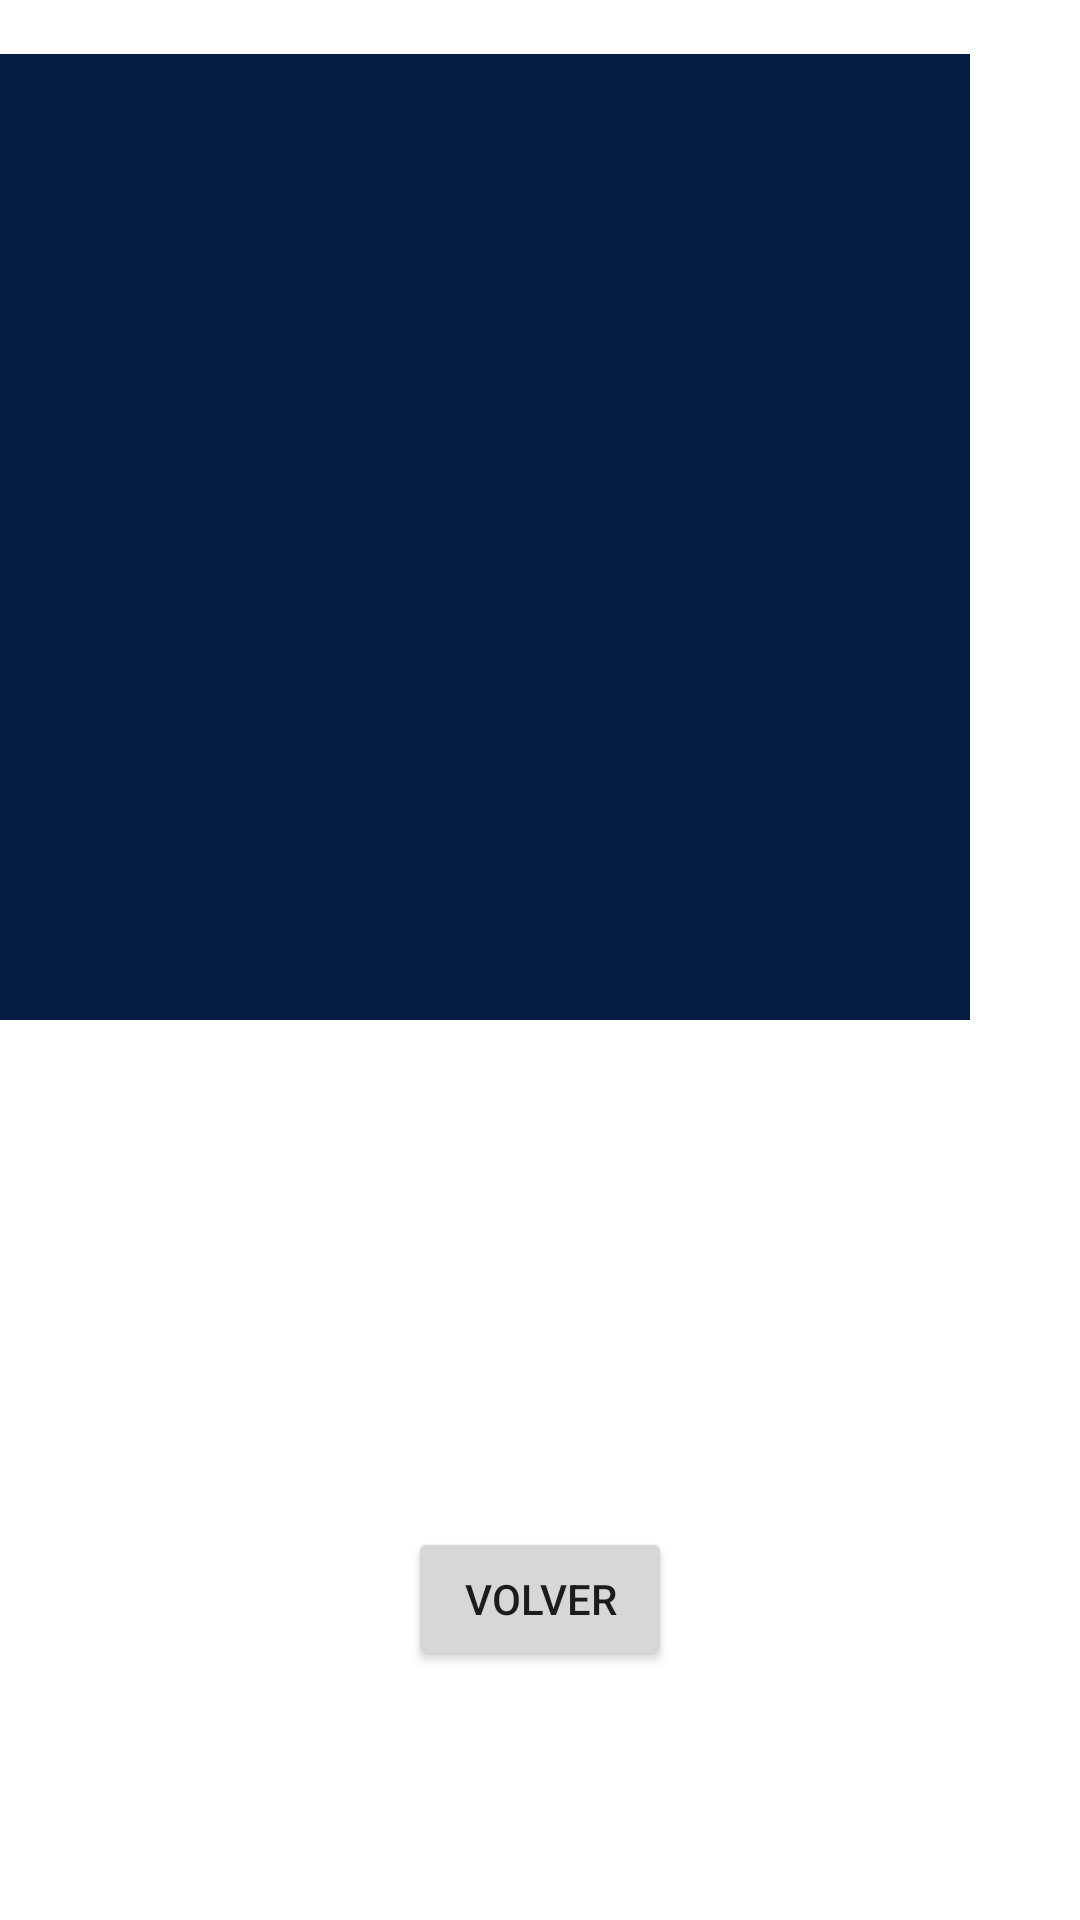

Layout XML and referenced resources for this Android screen:
<!-- AndroidManifest.xml: application theme Theme.AllActivities -->
<!-- res/layout/activity_lista_alumnos.xml -->
<?xml version="1.0" encoding="utf-8"?>
<androidx.constraintlayout.widget.ConstraintLayout xmlns:android="http://schemas.android.com/apk/res/android"
    xmlns:app="http://schemas.android.com/apk/res-auto"
    xmlns:tools="http://schemas.android.com/tools"
    android:layout_width="match_parent"
    android:layout_height="match_parent"
    tools:context=".ListaAlumnos">

    <ListView
        android:id="@+id/alumnos"
        android:layout_width="338dp"
        android:layout_height="322dp"
        android:layout_marginEnd="37dp"
        android:layout_marginBottom="300dp"
        android:background="#051B40"
        android:divider="@color/white"
        android:dividerHeight="1dp"
        app:layout_constraintBottom_toBottomOf="parent"
        app:layout_constraintEnd_toEndOf="parent" />

    <TextView
        android:id="@+id/resAlumno"
        android:layout_width="340dp"
        android:layout_height="30dp"
        android:layout_marginEnd="35dp"
        android:layout_marginBottom="35dp"
        android:text="@string/txt_res"
        android:textSize="18sp"
        app:layout_constraintBottom_toTopOf="@+id/alumnos"
        app:layout_constraintEnd_toEndOf="parent" />

    <Button
        android:id="@+id/btn_volver3"
        android:layout_width="wrap_content"
        android:layout_height="wrap_content"
        android:layout_marginBottom="83dp"
        android:onClick="volver"
        android:text="Volver"
        app:layout_constraintBottom_toBottomOf="parent"
        app:layout_constraintEnd_toEndOf="parent"
        app:layout_constraintStart_toStartOf="parent" />

</androidx.constraintlayout.widget.ConstraintLayout>
<!-- resources referenced by this layout -->
<resources>
  <string name="txt_res">Selecciona un nombre</string>
  <style name="Theme.AllActivities" parent="Theme.MaterialComponents.DayNight.DarkActionBar">
          
          <item name="colorPrimary">@color/purple_500</item>
          <item name="colorPrimaryVariant">@color/purple_700</item>
          <item name="colorOnPrimary">@color/white</item>
          
          <item name="colorSecondary">@color/teal_200</item>
          <item name="colorSecondaryVariant">@color/teal_700</item>
          <item name="colorOnSecondary">@color/black</item>
          
          <item name="android:statusBarColor" tools:targetApi="l">?attr/colorPrimaryVariant</item>
          
      </style>
  <!-- not gathered from this repository: default colours our renderer supplied (Android Studio template values) -->
  <color name="purple_500">#FF6200EE</color>
  <color name="purple_700">#FF3700B3</color>
  <color name="teal_200">#FF03DAC5</color>
  <color name="teal_700">#FF018786</color>
  <color name="black">#FF000000</color>
  <color name="white">#FFFFFFFF</color>
</resources>
